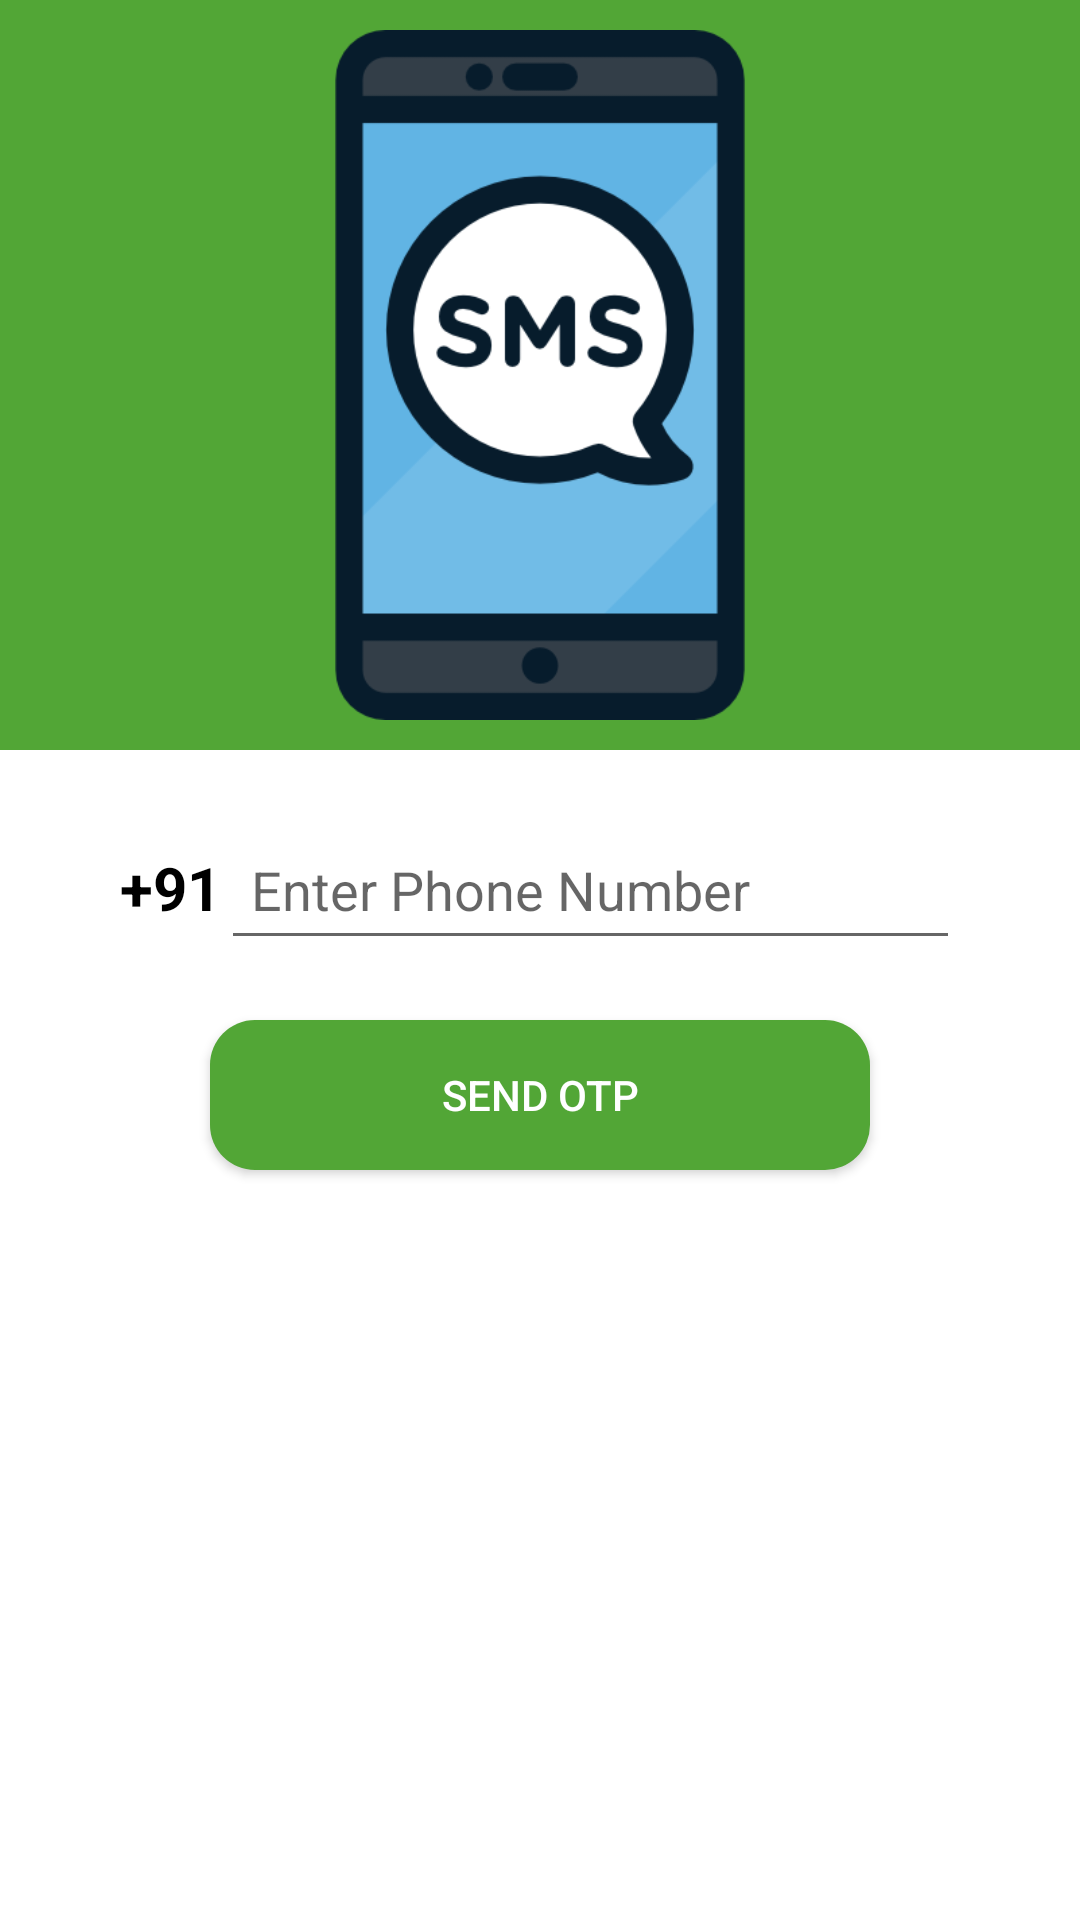

Android layout source for this screen:
<!-- AndroidManifest.xml: application theme AppTheme -->
<!-- res/layout/activity_login.xml -->
<?xml version="1.0" encoding="utf-8"?>
<android.support.v4.widget.NestedScrollView xmlns:android="http://schemas.android.com/apk/res/android"
    xmlns:tools="http://schemas.android.com/tools"
    android:layout_width="match_parent"
    android:layout_height="match_parent"
    android:layout_gravity="center"
    android:background="@color/colorWhite"
    android:orientation="vertical"
    tools:context=".activities.LoginActivity">

    <LinearLayout
        android:layout_width="match_parent"
        android:layout_height="match_parent"
        android:orientation="vertical"
        android:scrollbarAlwaysDrawHorizontalTrack="true">

        <ImageView
            android:id="@+id/loginImage"
            android:layout_width="match_parent"
            android:layout_height="250dp"
            android:layout_marginEnd="0dp"
            android:adjustViewBounds="true"
            android:background="@color/colorGreen"
            android:padding="10dp"
            android:src="@drawable/smartphone" />

        <LinearLayout
            android:layout_width="match_parent"
            android:layout_height="wrap_content"
            android:layout_gravity="center"
            android:layout_marginStart="40dp"
            android:layout_marginTop="20dp"
            android:layout_marginEnd="40dp"
            android:orientation="horizontal">

            <TextView
                android:layout_width="wrap_content"
                android:layout_height="wrap_content"
                android:text="+91"
                android:textColor="@color/colorBlack"
                android:textSize="20sp"
                android:textStyle="bold" />

            <EditText
                android:id="@+id/phoneLogin"
                android:layout_width="match_parent"
                android:layout_height="50dp"
                android:hint="@string/enter_phone_number"
                android:inputType="phone"
                android:paddingStart="10dp"
                android:paddingEnd="10dp"
                android:textColor="@color/colorBlack" />
        </LinearLayout>

        <Button
            android:id="@+id/loginButton"
            android:layout_width="match_parent"
            android:layout_height="50dp"
            android:layout_gravity="center"
            android:layout_marginStart="70dp"
            android:layout_marginTop="20dp"
            android:layout_marginEnd="70dp"
            android:layout_marginBottom="20dp"
            android:background="@drawable/green_color_back"
            android:onClick="login"
            android:text="@string/send_otp"
            android:textColor="@color/colorWhite" />
    </LinearLayout>

</android.support.v4.widget.NestedScrollView>
<!-- resources referenced by this layout -->
<resources>
  <color name="colorBlack">#000</color>
  <color name="colorGreen">#52a636</color>
  <color name="colorWhite">#FFFF</color>
  <!-- drawable green_color_back (drawable) -->
  <?xml version="1.0" encoding="utf-8"?>
  <layer-list xmlns:android="http://schemas.android.com/apk/res/android">
      <item>
  
          <shape android:shape="rectangle">
              <solid android:color="#52a636" />
              <corners android:radius="15dp" />
              <stroke
  
                  android:color="#000" />
          </shape>
      </item>
  </layer-list>
  <!-- drawable smartphone: png bitmap (drawable, 17194 bytes) -->
  <string name="enter_phone_number">Enter Phone Number</string>
  <string name="send_otp">Send OTP</string>
  <style name="AppTheme" parent="Theme.AppCompat.Light.DarkActionBar">
          
          <item name="colorPrimary">@color/colorPrimary</item>
          <item name="colorPrimaryDark">@color/colorPrimaryDark</item>
          <item name="colorAccent">@color/colorAccent</item>
      </style>
  <color name="colorPrimary">@color/companyColor</color>
  <color name="colorPrimaryDark">@color/colorGreenDark</color>
  <color name="colorAccent">@color/companyColor</color>
  <color name="companyColor">#52a636</color>
  <color name="colorGreenDark">#387e19</color>
</resources>
